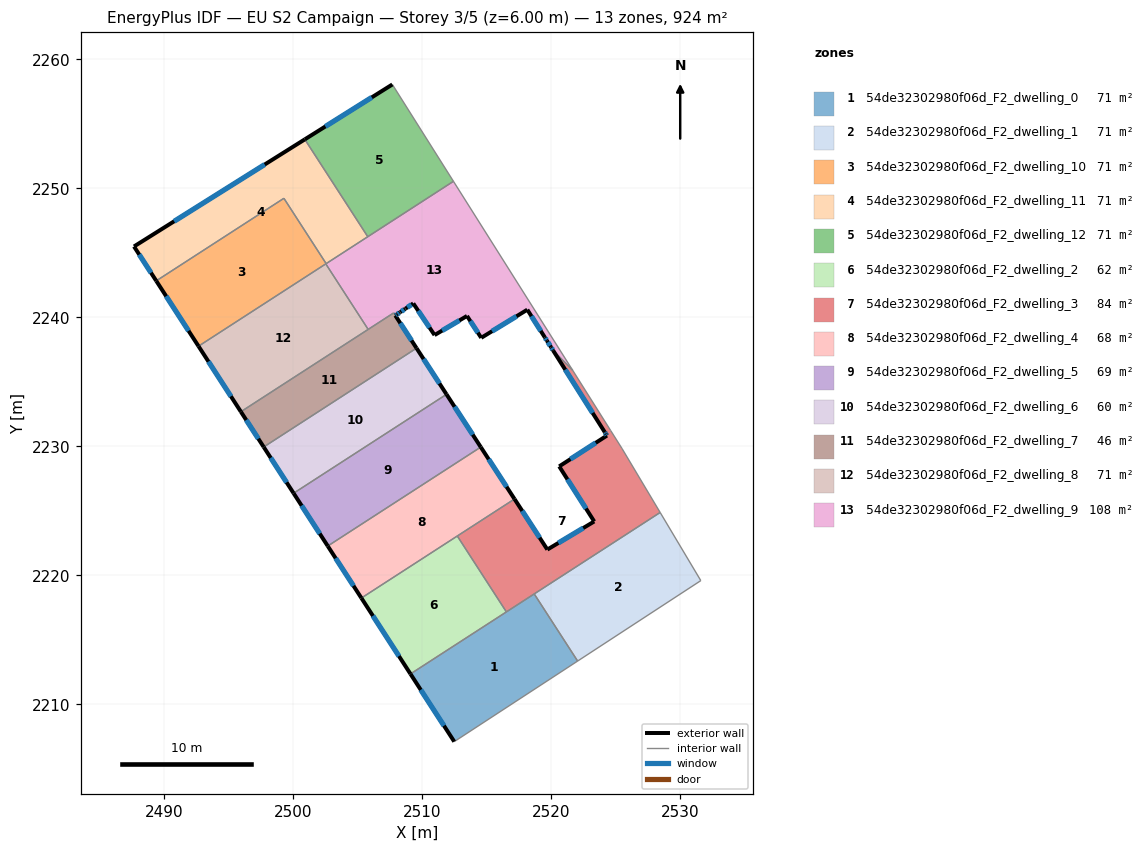
=== STOREY PLAN SPEC (per zone: floor XY polygon, exterior-wall plan segments, windows/doors) ===
zone 1: 54de32302980f06d_F2_dwelling_0  (71.1 m²)
  floor: (2518.71, 2218.56) (2522.07, 2213.36) (2512.51, 2207.11) (2509.11, 2212.36)
  exterior wall: (2509.11, 2212.36) – (2512.51, 2207.11)  [6.2 m]
    window: (2509.91, 2211.13) – (2511.71, 2208.34)  [5.3 m²]
  interior walls: 4
zone 2: 54de32302980f06d_F2_dwelling_1  (71.1 m²)
  floor: (2528.47, 2224.88) (2531.62, 2219.59) (2522.07, 2213.36) (2518.71, 2218.56)
  interior walls: 4
zone 3: 54de32302980f06d_F2_dwelling_10  (71.1 m²)
  floor: (2499.30, 2249.23) (2502.58, 2244.17) (2502.55, 2244.15) (2492.68, 2237.77) (2489.40, 2242.83)
  exterior wall: (2489.40, 2242.83) – (2492.68, 2237.77)  [6.0 m]
    window: (2490.17, 2241.64) – (2491.91, 2238.96)  [5.1 m²]
  interior walls: 4
zone 4: 54de32302980f06d_F2_dwelling_11  (71.1 m²)
  floor: (2500.92, 2253.80) (2505.80, 2246.25) (2502.58, 2244.17) (2499.30, 2249.23) (2489.40, 2242.83) (2487.68, 2245.50)
  exterior wall: (2487.68, 2245.50) – (2489.40, 2242.83)  [3.2 m]
    window: (2488.08, 2244.87) – (2489.00, 2243.46)  [2.7 m²]
  exterior wall: (2500.92, 2253.80) – (2487.68, 2245.50)  [15.6 m]
    window: (2497.81, 2251.85) – (2490.79, 2247.45)  [13.2 m²]
  interior walls: 4
zone 5: 54de32302980f06d_F2_dwelling_12  (71.1 m²)
  floor: (2507.71, 2258.06) (2512.44, 2250.55) (2505.80, 2246.25) (2500.92, 2253.80)
  exterior wall: (2507.71, 2258.06) – (2500.92, 2253.80)  [8.0 m]
    window: (2506.11, 2257.06) – (2502.51, 2254.80)  [6.8 m²]
  interior walls: 3
zone 6: 54de32302980f06d_F2_dwelling_2  (62.1 m²)
  floor: (2512.74, 2223.05) (2516.55, 2217.17) (2509.11, 2212.36) (2505.31, 2218.24)
  exterior wall: (2505.31, 2218.24) – (2509.11, 2212.36)  [7.0 m]
    window: (2506.20, 2216.86) – (2508.22, 2213.74)  [5.9 m²]
  interior walls: 3
zone 7: 54de32302980f06d_F2_dwelling_3  (84.4 m²)
  floor: (2521.69, 2235.90) (2524.63, 2231.23) (2524.64, 2231.21) (2525.51, 2229.84) (2528.47, 2224.88) (2516.55, 2217.17) (2512.74, 2223.05) (2517.18, 2225.92) (2519.72, 2222.00) (2523.36, 2224.18) (2520.64, 2228.45) (2524.34, 2230.84) (2524.26, 2230.96) (2524.17, 2231.11) (2520.17, 2237.43)
  exterior wall: (2520.17, 2237.43) – (2524.17, 2231.11)  [7.5 m]
    window: (2521.11, 2235.95) – (2523.23, 2232.59)  [6.3 m²]
  exterior wall: (2519.72, 2222.00) – (2517.18, 2225.92)  [4.7 m]
    window: (2519.13, 2222.92) – (2517.77, 2225.00)  [3.9 m²]
  exterior wall: (2523.36, 2224.18) – (2519.72, 2222.00)  [4.2 m]
    window: (2522.50, 2223.67) – (2520.58, 2222.51)  [3.6 m²]
  exterior wall: (2520.64, 2228.45) – (2523.36, 2224.18)  [5.1 m]
    window: (2521.28, 2227.45) – (2522.72, 2225.18)  [4.3 m²]
  exterior wall: (2524.34, 2230.84) – (2520.64, 2228.45)  [4.4 m]
    window: (2523.47, 2230.28) – (2521.51, 2229.01)  [3.7 m²]
  exterior wall: (2524.26, 2230.96) – (2524.34, 2230.84)  [0.1 m]
    window: (2524.28, 2230.93) – (2524.32, 2230.87)  [0.1 m²]
  exterior wall: (2524.17, 2231.11) – (2524.26, 2230.96)  [0.2 m]
    window: (2524.19, 2231.07) – (2524.24, 2231.00)  [0.1 m²]
  interior walls: 9
zone 8: 54de32302980f06d_F2_dwelling_4  (67.9 m²)
  floor: (2514.56, 2229.95) (2517.18, 2225.92) (2505.31, 2218.24) (2502.70, 2222.27)
  exterior wall: (2502.70, 2222.27) – (2505.31, 2218.24)  [4.8 m]
    window: (2503.31, 2221.33) – (2504.69, 2219.19)  [4.1 m²]
  exterior wall: (2517.18, 2225.92) – (2514.56, 2229.95)  [4.8 m]
    window: (2516.56, 2226.87) – (2515.18, 2229.00)  [4.1 m²]
  interior walls: 3
zone 9: 54de32302980f06d_F2_dwelling_5  (68.9 m²)
  floor: (2511.91, 2234.04) (2514.56, 2229.95) (2502.70, 2222.27) (2500.05, 2226.37)
  exterior wall: (2500.05, 2226.37) – (2502.70, 2222.27)  [4.9 m]
    window: (2500.67, 2225.41) – (2502.08, 2223.24)  [4.1 m²]
  exterior wall: (2514.56, 2229.95) – (2511.91, 2234.04)  [4.9 m]
    window: (2513.94, 2230.91) – (2512.53, 2233.07)  [4.1 m²]
  interior walls: 2
zone 10: 54de32302980f06d_F2_dwelling_6  (60.3 m²)
  floor: (2509.58, 2237.62) (2511.91, 2234.04) (2500.05, 2226.37) (2497.73, 2229.95)
  exterior wall: (2497.73, 2229.95) – (2500.05, 2226.37)  [4.3 m]
    window: (2498.28, 2229.11) – (2499.51, 2227.21)  [3.6 m²]
  exterior wall: (2511.91, 2234.04) – (2509.58, 2237.62)  [4.3 m]
    window: (2511.36, 2234.88) – (2510.13, 2236.77)  [3.6 m²]
  interior walls: 2
zone 11: 54de32302980f06d_F2_dwelling_7  (45.9 m²)
  floor: (2507.94, 2240.15) (2509.58, 2237.62) (2497.73, 2229.95) (2495.96, 2232.69) (2507.81, 2240.35)
  exterior wall: (2495.96, 2232.69) – (2497.73, 2229.95)  [3.3 m]
    window: (2496.38, 2232.04) – (2497.32, 2230.59)  [2.7 m²]
  exterior wall: (2509.58, 2237.62) – (2507.94, 2240.15)  [3.0 m]
    window: (2509.20, 2238.21) – (2508.32, 2239.55)  [2.5 m²]
  interior walls: 4
zone 12: 54de32302980f06d_F2_dwelling_8  (71.1 m²)
  floor: (2502.55, 2244.15) (2505.83, 2239.07) (2495.96, 2232.69) (2492.68, 2237.77)
  exterior wall: (2492.68, 2237.77) – (2495.96, 2232.69)  [6.1 m]
    window: (2493.45, 2236.57) – (2495.19, 2233.88)  [5.1 m²]
  interior walls: 3
zone 13: 54de32302980f06d_F2_dwelling_9  (108.3 m²)
  floor: (2512.44, 2250.55) (2521.69, 2235.90) (2520.17, 2237.43) (2520.01, 2237.69) (2519.69, 2238.19) (2519.53, 2238.45) (2518.17, 2240.60) (2514.60, 2238.42) (2513.49, 2240.11) (2510.98, 2238.63) (2509.33, 2241.08) (2508.73, 2240.68) (2508.71, 2240.67) (2508.32, 2240.41) (2508.31, 2240.40) (2508.29, 2240.39) (2508.06, 2240.23) (2507.93, 2240.15) (2507.81, 2240.35) (2505.83, 2239.07) (2502.55, 2244.15)
  exterior wall: (2519.69, 2238.19) – (2520.01, 2237.69)  [0.6 m]
    window: (2519.77, 2238.07) – (2519.94, 2237.81)  [0.5 m²]
  exterior wall: (2519.53, 2238.45) – (2519.69, 2238.19)  [0.3 m]
    window: (2519.57, 2238.39) – (2519.65, 2238.25)  [0.3 m²]
  exterior wall: (2518.17, 2240.60) – (2519.53, 2238.45)  [2.5 m]
    window: (2518.49, 2240.09) – (2519.21, 2238.95)  [2.1 m²]
  exterior wall: (2514.60, 2238.42) – (2518.17, 2240.60)  [4.2 m]
    window: (2515.44, 2238.93) – (2517.33, 2240.09)  [3.5 m²]
  exterior wall: (2513.49, 2240.11) – (2514.60, 2238.42)  [2.0 m]
    window: (2513.75, 2239.71) – (2514.34, 2238.82)  [1.7 m²]
  exterior wall: (2510.98, 2238.63) – (2513.49, 2240.11)  [2.9 m]
    window: (2511.57, 2238.98) – (2512.90, 2239.76)  [2.5 m²]
  exterior wall: (2509.33, 2241.08) – (2510.98, 2238.63)  [3.0 m]
    window: (2509.72, 2240.51) – (2510.59, 2239.21)  [2.5 m²]
  exterior wall: (2508.73, 2240.68) – (2509.33, 2241.08)  [0.7 m]
    window: (2508.87, 2240.77) – (2509.19, 2240.99)  [0.6 m²]
  exterior wall: (2508.71, 2240.67) – (2508.73, 2240.68)  [0.0 m]
  exterior wall: (2508.32, 2240.41) – (2508.71, 2240.67)  [0.5 m]
    window: (2508.41, 2240.47) – (2508.62, 2240.61)  [0.4 m²]
  exterior wall: (2508.31, 2240.40) – (2508.32, 2240.41)  [0.0 m]
  exterior wall: (2508.29, 2240.39) – (2508.31, 2240.40)  [0.0 m]
  exterior wall: (2508.06, 2240.23) – (2508.29, 2240.39)  [0.3 m]
    window: (2508.11, 2240.27) – (2508.24, 2240.35)  [0.2 m²]
  exterior wall: (2507.93, 2240.15) – (2508.06, 2240.23)  [0.1 m]
    window: (2507.96, 2240.17) – (2508.03, 2240.21)  [0.1 m²]
  exterior wall: (2520.01, 2237.69) – (2520.17, 2237.43)  [0.3 m]
    window: (2520.05, 2237.63) – (2520.13, 2237.49)  [0.3 m²]
  interior walls: 8

=== DERIVED (storey summary) ===
Building: EU S2 Campaign
Storey: 3 of 5  (floor level z = 6.00 m)
Storey gross floor area: 924.3 m²
Zones on this storey: 13
  - 54de32302980f06d_F2_dwelling_0: floor 71.1 m²; exterior wall 6.2 m (18.7 m²); 1 window(s) 5.3 m²; WWR 28.1%
  - 54de32302980f06d_F2_dwelling_1: floor 71.1 m²
  - 54de32302980f06d_F2_dwelling_10: floor 71.1 m²; exterior wall 6.0 m (18.1 m²); 1 window(s) 5.1 m²; WWR 28.1%
  - 54de32302980f06d_F2_dwelling_11: floor 71.1 m²; exterior wall 18.8 m (56.4 m²); 2 window(s) 15.9 m²; WWR 28.1%
  - 54de32302980f06d_F2_dwelling_12: floor 71.1 m²; exterior wall 8.0 m (24.0 m²); 1 window(s) 6.8 m²; WWR 28.1%
  - 54de32302980f06d_F2_dwelling_2: floor 62.1 m²; exterior wall 7.0 m (21.0 m²); 1 window(s) 5.9 m²; WWR 28.1%
  - 54de32302980f06d_F2_dwelling_3: floor 84.4 m²; exterior wall 26.2 m (78.5 m²); 7 window(s) 22.1 m²; WWR 28.1%
  - 54de32302980f06d_F2_dwelling_4: floor 67.9 m²; exterior wall 9.6 m (28.8 m²); 2 window(s) 8.1 m²; WWR 28.1%
  - 54de32302980f06d_F2_dwelling_5: floor 68.9 m²; exterior wall 9.8 m (29.3 m²); 2 window(s) 8.2 m²; WWR 28.1%
  - 54de32302980f06d_F2_dwelling_6: floor 60.3 m²; exterior wall 8.5 m (25.6 m²); 2 window(s) 7.2 m²; WWR 28.1%
  - 54de32302980f06d_F2_dwelling_7: floor 45.9 m²; exterior wall 6.3 m (18.8 m²); 2 window(s) 5.3 m²; WWR 28.1%
  - 54de32302980f06d_F2_dwelling_8: floor 71.1 m²; exterior wall 6.1 m (18.2 m²); 1 window(s) 5.1 m²; WWR 28.1%
  - 54de32302980f06d_F2_dwelling_9: floor 108.3 m²; exterior wall 17.5 m (52.5 m²); 12 window(s) 14.7 m²; WWR 28.0%
Zone adjacency (shared interzone walls):
  - 54de32302980f06d_F2_dwelling_0 ↔ 54de32302980f06d_F2_dwelling_1
  - 54de32302980f06d_F2_dwelling_0 ↔ 54de32302980f06d_F2_dwelling_2
  - 54de32302980f06d_F2_dwelling_0 ↔ 54de32302980f06d_F2_dwelling_3
  - 54de32302980f06d_F2_dwelling_1 ↔ 54de32302980f06d_F2_dwelling_3
  - 54de32302980f06d_F2_dwelling_10 ↔ 54de32302980f06d_F2_dwelling_11
  - 54de32302980f06d_F2_dwelling_10 ↔ 54de32302980f06d_F2_dwelling_8
  - 54de32302980f06d_F2_dwelling_10 ↔ 54de32302980f06d_F2_dwelling_9
  - 54de32302980f06d_F2_dwelling_11 ↔ 54de32302980f06d_F2_dwelling_12
  - 54de32302980f06d_F2_dwelling_11 ↔ 54de32302980f06d_F2_dwelling_9
  - 54de32302980f06d_F2_dwelling_12 ↔ 54de32302980f06d_F2_dwelling_9
  - 54de32302980f06d_F2_dwelling_2 ↔ 54de32302980f06d_F2_dwelling_3
  - 54de32302980f06d_F2_dwelling_2 ↔ 54de32302980f06d_F2_dwelling_4
  - 54de32302980f06d_F2_dwelling_3 ↔ 54de32302980f06d_F2_dwelling_4
  - 54de32302980f06d_F2_dwelling_3 ↔ 54de32302980f06d_F2_dwelling_9
  - 54de32302980f06d_F2_dwelling_4 ↔ 54de32302980f06d_F2_dwelling_5
  - 54de32302980f06d_F2_dwelling_5 ↔ 54de32302980f06d_F2_dwelling_6
  - 54de32302980f06d_F2_dwelling_6 ↔ 54de32302980f06d_F2_dwelling_7
  - 54de32302980f06d_F2_dwelling_7 ↔ 54de32302980f06d_F2_dwelling_8
  - 54de32302980f06d_F2_dwelling_7 ↔ 54de32302980f06d_F2_dwelling_9
  - 54de32302980f06d_F2_dwelling_8 ↔ 54de32302980f06d_F2_dwelling_9